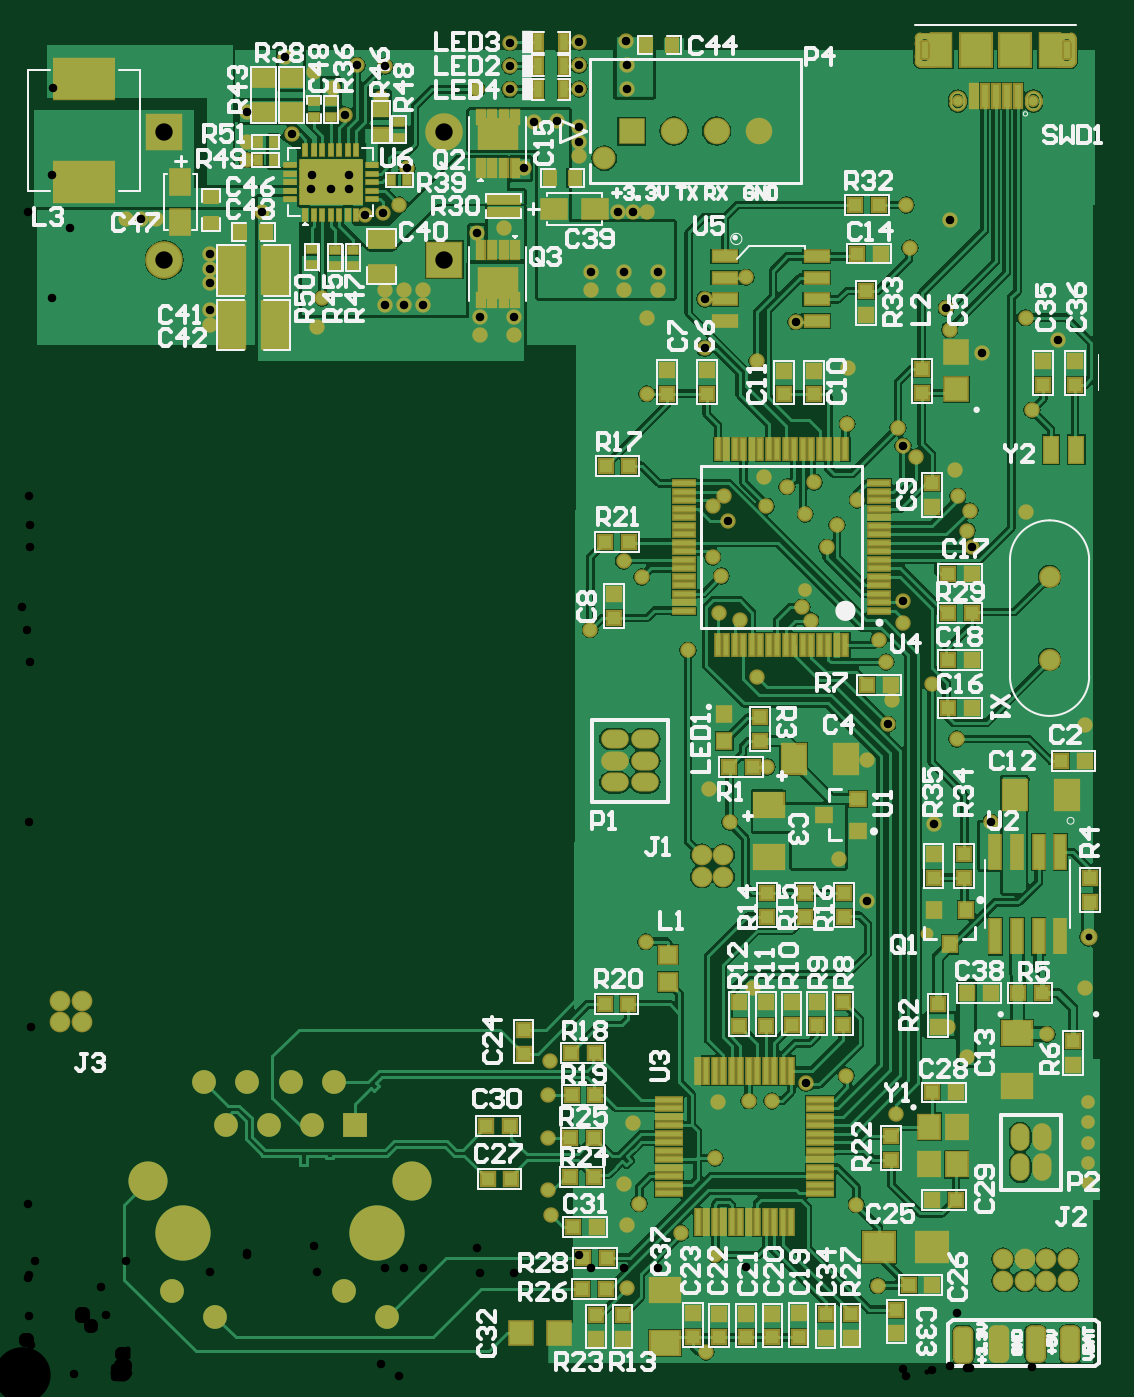
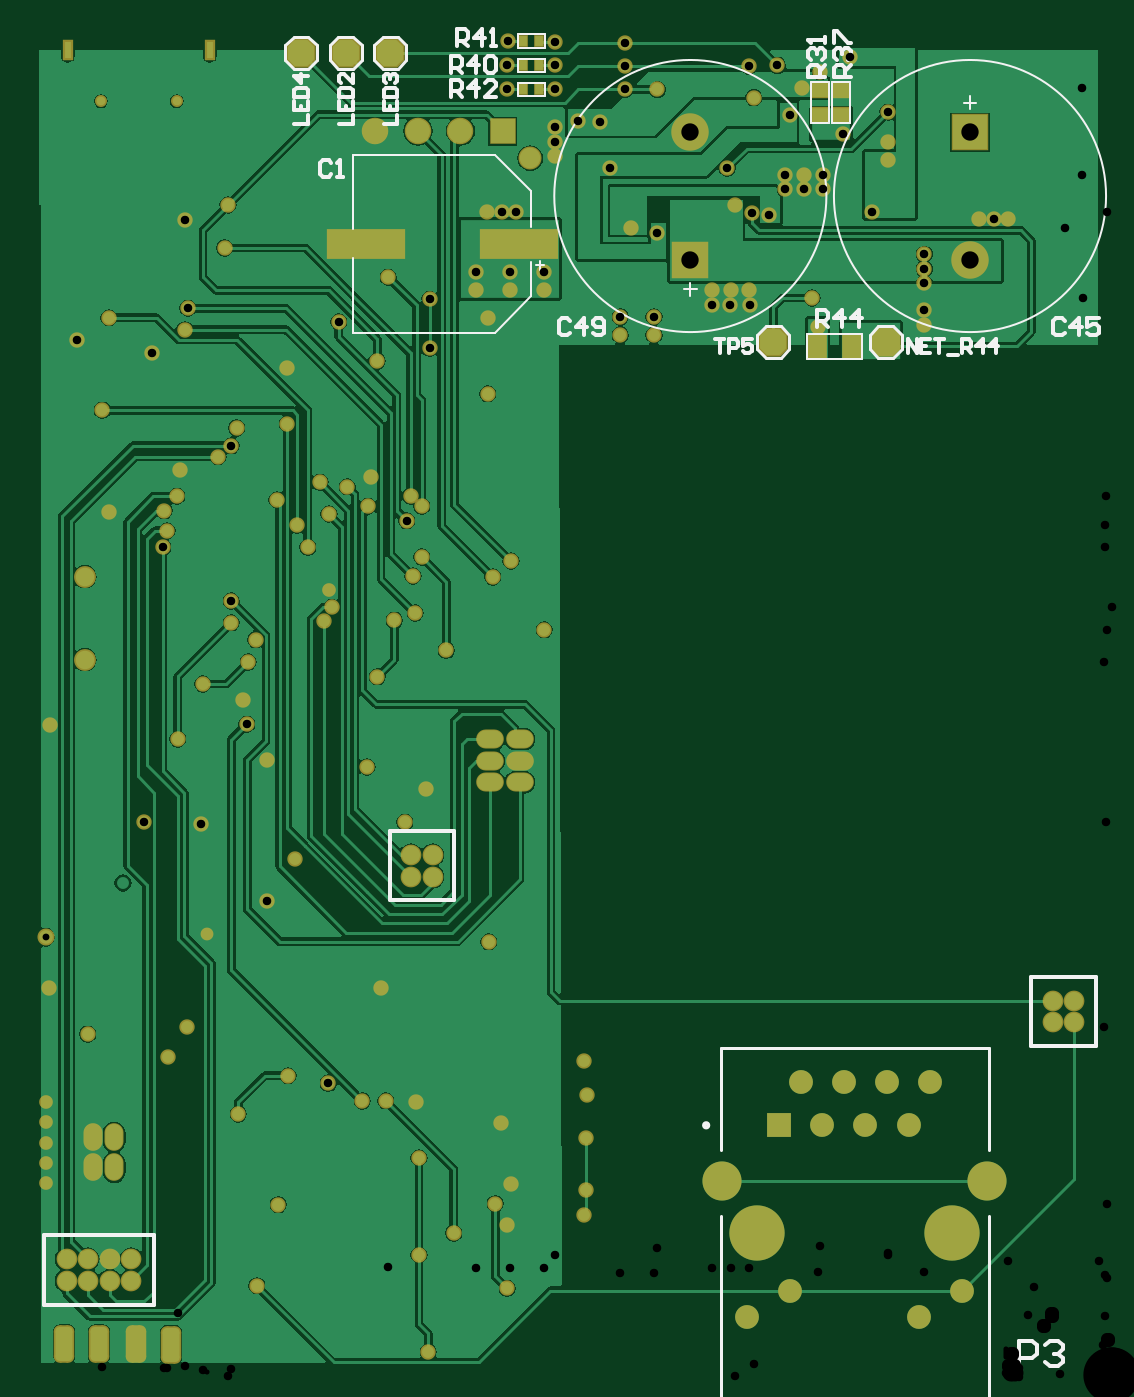
Circuit board: 11 layer files. Board 62.7 x 78.2 mm.
- drill: Board3ph-RoundHoles.TXT (3684 bytes)
- drill: Board3ph-SlotHoles.TXT (198 bytes)
- bottom_copper: Board3ph.GBL (57280 bytes)
- bottom_silk: Board3ph.GBO (8221 bytes)
- paste: Board3ph.GBP (1485 bytes)
- bottom_mask: Board3ph.GBS (7535 bytes)
- outline: Board3ph.GKO (271 bytes)
- top_copper: Board3ph.GTL (131878 bytes)
- top_silk: Board3ph.GTO (57403 bytes)
- paste: Board3ph.GTP (11793 bytes)
- top_mask: Board3ph.GTS (16490 bytes)

=== drill: Board3ph-RoundHoles.TXT ===
M48
;Layer_Color=9474304
;FILE_FORMAT=4:4
METRIC,LZ
;TYPE=PLATED
T1F00S00C0.3000
T2F00S00C0.4000
T3F00S00C0.5000
T4F00S00C0.6800
T5F00S00C0.7112
T6F00S00C0.8890
T7F00S00C0.9000
T8F00S00C1.0000
T9F00S00C1.0200
T10F00S00C1.5000
;TYPE=NON_PLATED
T11F00S00C0.5000
T13F00S00C1.1938
T14F00S00C3.2500
%
T01
X0062706Y0011362
Y0012562
Y0013762
Y0014962
Y0016162
X00532399Y002602
X004608Y004626
T02
X00627472Y00258399
T03
X004024Y00014499
X005033Y000536
X004907Y001012
X005141Y001544
X005558Y0018784
X005446Y00205329
X006028Y002013
X0062537Y002285
X0058195Y002902
X00569722Y00325899
X00536172Y00324873
X00549804Y0037488
X00535099Y004072
X005116Y003976
X00509275Y00383575
X0049713Y0036245
X00497099Y00279399
X006251Y003834
X004385Y0035856
X00404Y003458
X004163Y00325899
X004808Y003041
X004302Y002285
X004275Y001622
X004412Y001621
X00461186Y00172397
X00485Y00177
X004096Y001617
X004079Y001285
Y000716
X003876Y000843
X00356Y000891
X003631Y00101801
X003541Y001131
X003595Y00149
X003097Y001404
X003094Y001656
X0031067Y001857
X003097Y001097
X00311Y00095
X00356Y000519
X00367Y002558
X004324Y004116
X0007874Y0068072
X00070104Y00680809
X00061468Y0068072
X00110744Y00660084
X00110833Y00651448
X00110744Y00642812
Y00627126
X00110833Y0061849
X00173482Y0061722
X0017683Y00634263
X00213583Y00630174
X00213672Y0063881
X00224768
X00224856Y00630174
X00235952
X00235864Y0063881
X00269727Y00623211
Y0061237
X00289527
Y00623211
X0028337Y00675572
X00267772Y00672593
X00222024Y00689
X00212344Y00684022
X00202184Y00683224
X00192745Y00698176
X00192656Y00706812
X0018156
X00181649Y00698176
X00170375
X00170464Y00706812
X00158909Y00730731
X00132334Y0072585
Y0071545
Y00743473
X00154686Y00775844
X00172084Y0076731
X0018288Y00757428
X00190005Y00742076
X00211102Y007521
X00213846Y00770638
X00197196Y00770983
X00267772Y0075692
X00287039Y00756829
Y00770638
Y00784447
X00327914Y00784792
Y00770983
Y00757174
Y00734822
X00328003Y00726186
X00327914Y0071755
X00314589Y00738149
X00301244Y00737616
X00295402Y00710541
X00226642
X00141605Y00684784
X00350628Y00685066
X00359264Y00684978
X003679Y00685066
X00374142Y00649478
Y0063881
X00354342
Y00649478
X00334542
Y0063881
X003675Y006226
Y0057793
X00401574Y00604601
Y00633476
X00425958Y0064643
X00455168Y00620268
X004324Y0059727
X004363Y005287
X004379Y005118
X004501Y005233
X0046616Y0052586
X004608Y005072
X004794Y00500765
X004734Y00487599
X00459Y00452392
X004639Y004446
X004224Y004447
X004101Y004491
X004115Y004707
X004063Y00482
Y005118
X004129Y00517799
X00415199Y00503299
X003646Y004701
X003539Y004796
X003343Y00439214
X003918Y00427
X004854Y005601
X00356108Y00756829
Y00770983
X00355532Y00785368
X00520215Y00689
X005223Y006636
X00545601Y00679958
X00543799Y00628142
X00545601Y006157
X00564926Y00601833
X005903Y006226
X00609185Y00609442
X00594066Y005682
X005903Y005084
X00557699Y005092
X00556123Y004974
X00558699Y00487599
X0055045Y005176
X005487Y00533
X005261Y005409
X00518299Y00547399
X005152Y005578
X004858Y005932
X004914Y005155
X00518299Y00455999
Y004433
X00504Y004334
X005083Y00420215
T04
X006044Y004216
Y004704
T05
X0057708Y0005641
Y0006911
X0058978
Y0005641
X0060248
Y0006911
X0061518
Y0005641
X0059985Y0012555
X0058715
Y0013825
X0059985
X0041256Y0029407
Y0030677
X0039986
Y0029407
X0036395Y0034948
X0035125
Y0036218
X0036395
Y0037488
X0035125
X0003532Y0022114
X0002262
Y0020844
X0003532
T06
X003586Y007324
X003836
X004086
X004336
T07
X00114Y000353
X001897Y000505
X002151Y000353
X001963Y001478
X001709
X001455
X001201
X001328Y001732
X001582
X001836
X001074
X000886Y000505
T08
X005537Y000189
X0057459Y0001929
X0059618
X006165
T09
X00083982Y00656682
Y00731682
X00248412
Y00656682
T10
X002296Y001148
X000741
T11
X0055045Y0075
X0059495
T13
X003426Y007164
T14
X000947Y000843
X00209
M30

=== drill: Board3ph-SlotHoles.TXT ===
M48
;Layer_Color=9474304
;FILE_FORMAT=4:4
METRIC,LZ
;TYPE=PLATED
;TYPE=NON_PLATED
T12F00S00C0.5000
%
G90
G05
T12
G00X0053095Y007835
M15
G01Y007765
M16
G00X00614529Y007835
M15
G01Y007765
M16
M17
M30

=== bottom_copper: Board3ph.GBL (57280 bytes, source omitted) ===
=== bottom_silk: Board3ph.GBO (8221 bytes, source omitted) ===
=== paste: Board3ph.GBP ===
G04*
G04 #@! TF.GenerationSoftware,Altium Limited,Altium Designer,23.4.1 (23)*
G04*
G04 Layer_Color=128*
%FSLAX44Y44*%
%MOMM*%
G71*
G04*
G04 #@! TF.SameCoordinates,A94EE9C6-2E3F-4C94-8EAE-B07437670899*
G04*
G04*
G04 #@! TF.FilePolarity,Positive*
G04*
G01*
G75*
%ADD25R,0.4572X0.6350*%
%ADD26R,0.8890X0.7620*%
%ADD156R,4.5000X1.6500*%
G04:AMPARAMS|DCode=157|XSize=1.524mm|YSize=1.524mm|CornerRadius=0mm|HoleSize=0mm|Usage=FLASHONLY|Rotation=90.000|XOffset=0mm|YOffset=0mm|HoleType=Round|Shape=Octagon|*
%AMOCTAGOND157*
4,1,8,0.3810,0.7620,-0.3810,0.7620,-0.7620,0.3810,-0.7620,-0.3810,-0.3810,-0.7620,0.3810,-0.7620,0.7620,-0.3810,0.7620,0.3810,0.3810,0.7620,0.0*
%
%ADD157OCTAGOND157*%

%ADD158R,1.0160X1.2700*%
G04:AMPARAMS|DCode=159|XSize=1.524mm|YSize=1.524mm|CornerRadius=0mm|HoleSize=0mm|Usage=FLASHONLY|Rotation=180.000|XOffset=0mm|YOffset=0mm|HoleType=Round|Shape=Octagon|*
%AMOCTAGOND159*
4,1,8,-0.7620,0.3810,-0.7620,-0.3810,-0.3810,-0.7620,0.3810,-0.7620,0.7620,-0.3810,0.7620,0.3810,0.3810,0.7620,-0.3810,0.7620,-0.7620,0.3810,0.0*
%
%ADD159OCTAGOND159*%

D25*
X346710Y785368D02*
D03*
X337312D02*
D03*
X346710Y770983D02*
D03*
X337312D02*
D03*
X346710Y756829D02*
D03*
X337312D02*
D03*
D26*
X159652Y741568D02*
D03*
Y756808D02*
D03*
X172338D02*
D03*
Y741568D02*
D03*
D156*
X349399Y666099D02*
D03*
X439399D02*
D03*
D157*
X451029Y778476D02*
D03*
X424790D02*
D03*
X477268D02*
D03*
D158*
X153416Y605536D02*
D03*
X173736D02*
D03*
D159*
X133604Y608330D02*
D03*
X199644D02*
D03*
M02*

=== bottom_mask: Board3ph.GBS (7535 bytes, source omitted) ===
=== outline: Board3ph.GKO ===
G04*
G04 #@! TF.GenerationSoftware,Altium Limited,Altium Designer,24.5.2 (23)*
G04*
G04 Layer_Color=16711935*
%FSLAX25Y25*%
%MOIN*%
G70*
G04*
G04 #@! TF.SameCoordinates,DAE191E7-16B3-4B20-AFC9-B32E50CA874B*
G04*
G04*
G04 #@! TF.FilePolarity,Positive*
G04*
G01*
G75*
M02*

=== top_copper: Board3ph.GTL (131878 bytes, source omitted) ===
=== top_silk: Board3ph.GTO (57403 bytes, source omitted) ===
=== paste: Board3ph.GTP (11793 bytes, source omitted) ===
=== top_mask: Board3ph.GTS (16490 bytes, source omitted) ===
